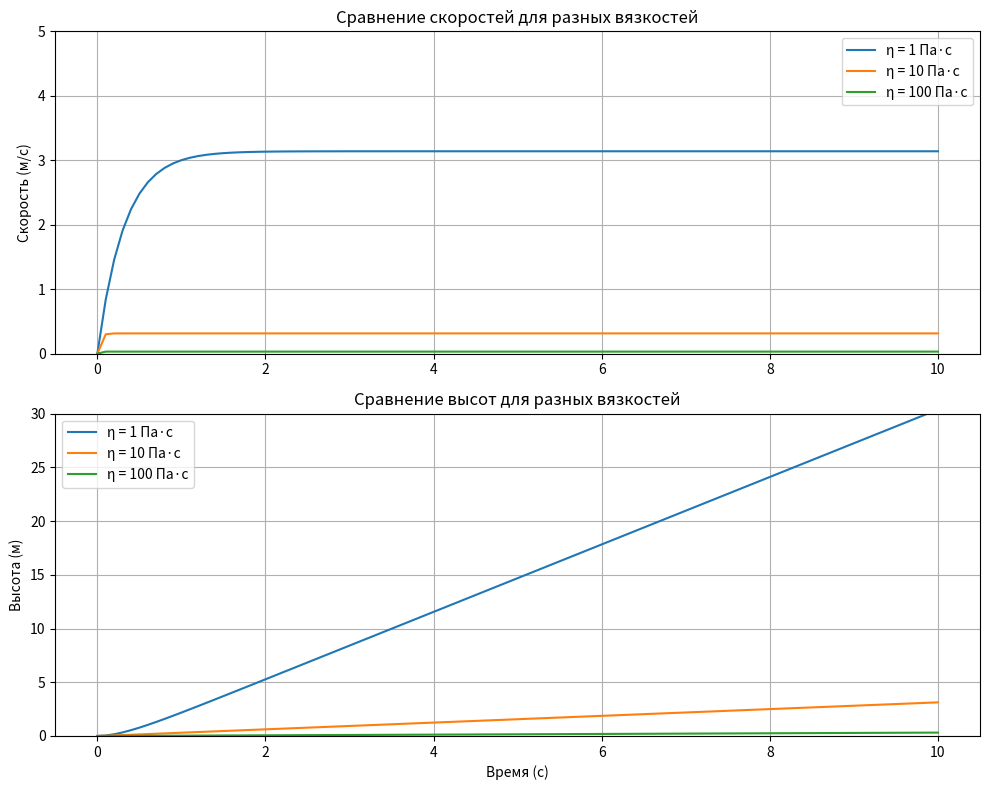

Write the Python code that produced this figure.
import numpy as np
import matplotlib.pyplot as plt
from typing import Tuple
import numpy as np


class RealisticViscousFallSimulator:
    def __init__(self, radius: float, object_density: float, medium_density: float, 
                 g: float = 9.81, t_max: float = 20, dt: float = 0.1) -> None:
        """
        Инициализация модели с учетом плотности среды.
        
        :param radius: радиус шара (м)
        :param object_density: плотность материала шара (кг/м³)
        :param medium_density: плотность среды (кг/м³)
        :param g: ускорение свободного падения (м/с²)
        :param t_max: максимальное время моделирования (с)
        :param dt: шаг времени (с)
        """
        if radius < 0 or object_density < 0 or medium_density < 0 or g < 0 or t_max < 0 or dt <= 0:
            raise ValueError("Все параметры должны быть неотрицательными, а dt должен быть положительным.")
        
        self.r = radius
        self.rho_obj = object_density
        self.rho_med = medium_density
        self.g = g
        self.t_max = t_max
        self.dt = dt
        
        self.time = None
        self.velocity = None
        self.height = None
        
        self._precalculate()

    def _precalculate(self) -> None:
        """Предварительные расчеты."""
        self.volume = (4 / 3) * np.pi * self.r**3
        self.mass = (self.rho_obj - self.rho_med) * self.volume 
        self.time = np.arange(0, self.t_max + self.dt, self.dt)

    def solve(self, viscosity: float) -> Tuple[np.ndarray, np.ndarray, np.ndarray]:
        """
        Решение задачи падения с учетом вязкости.
        
        :param viscosity: вязкость среды (Па·с)
        :return: массивы времени, скорости и высоты
        """
        if viscosity < 0:
            raise ValueError("Вязкость среды должна быть положительной.")
        
        k = 6 * np.pi * viscosity * self.r
        print(f"Коэффициент сопротивления (k): {k}")  # трейс k
        
        v_terminal = (self.mass * self.g) / k
        print(f"Терминальная скорость (v_terminal): {v_terminal}")  # трейс v_terminal
        
        t = self.time
        
        self.velocity = v_terminal * (1 - np.exp(-k * t / self.mass))
        print(f"Скорость (velocity): {self.velocity}")  # трейс velocity
        
        self.height = v_terminal * t - (self.mass * v_terminal / k) * (1 - np.exp(-k * t / self.mass))
        print(f"Высота (height): {self.height}")  # трейс height
        
        return self.time, self.velocity, self.height

    def get_terminal_velocity(self, viscosity: float) -> float:
        """
        Возвращает терминальную скорость.
        
        :param viscosity: вязкость среды (Па·с)
        :return: терминальная скорость (м/с)
        """
        k = 6 * np.pi * viscosity * self.r
        return (self.mass * self.g) / k


if __name__ == '__main__':

    params = {
        'radius': 0.015,       # 1.5 см 
        'object_density': 7300, # олово
        'medium_density': 900,  # мазут
        't_max': 10,            
        'dt': 0.1
    }

    simulator = RealisticViscousFallSimulator(**params)
    viscosities = [1, 10, 100] 

    fig, (ax1, ax2) = plt.subplots(2, 1, figsize=(10, 8))

    for eta in viscosities:
        time, velocity, height = simulator.solve(eta)
        
        ax1.plot(time, velocity, label=f'η = {eta} Па·с')
        ax2.plot(time, height, label=f'η = {eta} Па·с')

    ax1.set_ylim(0, 5)
    ax2.set_ylim(0, 30)

    ax1.set_title('Сравнение скоростей для разных вязкостей')
    ax1.set_ylabel('Скорость (м/с)')
    ax1.legend()
    ax1.grid(True)

    ax2.set_title('Сравнение высот для разных вязкостей')
    ax2.set_xlabel('Время (с)')
    ax2.set_ylabel('Высота (м)')
    ax2.legend()
    ax2.grid(True)

    plt.tight_layout()
    plt.show()